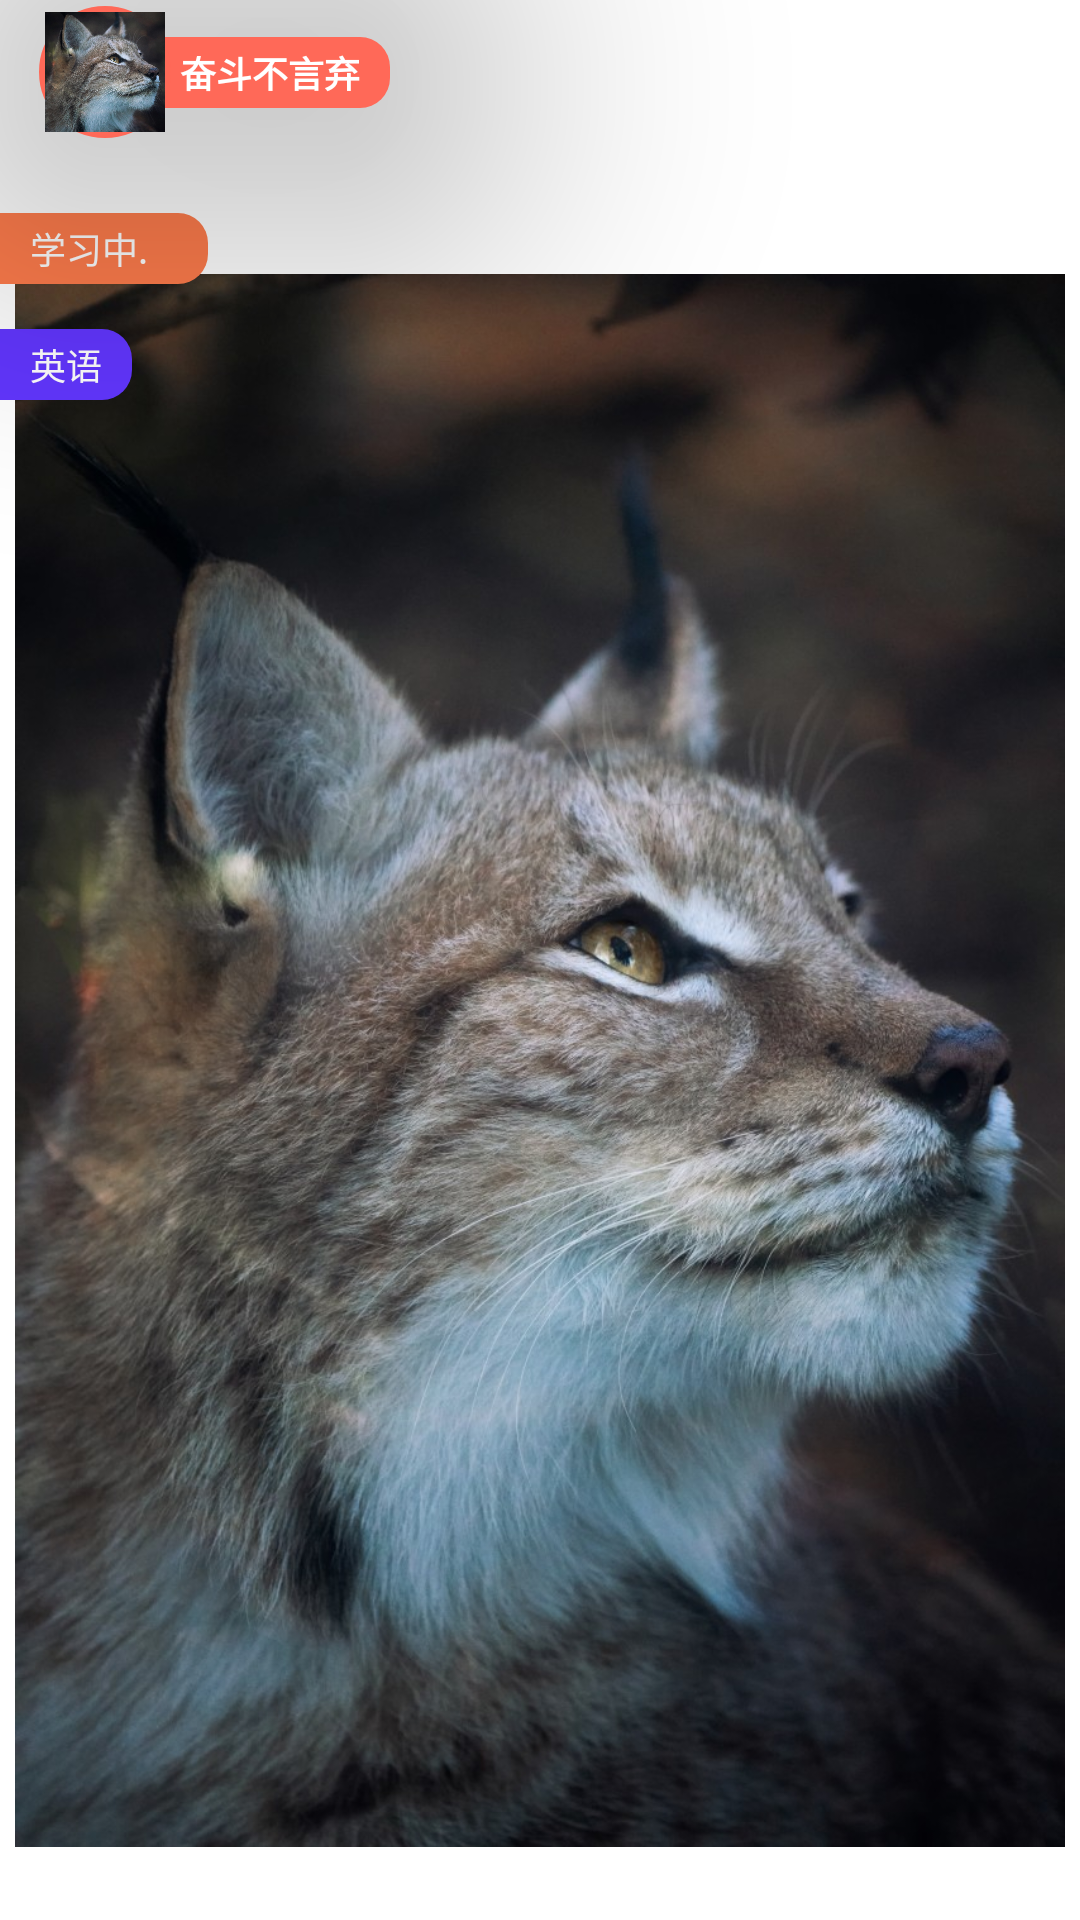

Here is an Android app screen rendered from its layout file. Give the layout XML and the strings, colors and styles it references.
<!-- AndroidManifest.xml: application theme Theme.MyTimingApplication -->
<!-- res/layout/diary_itemlist.xml -->
<?xml version="1.0" encoding="utf-8"?>
<androidx.constraintlayout.widget.ConstraintLayout xmlns:android="http://schemas.android.com/apk/res/android"
    xmlns:app="http://schemas.android.com/apk/res-auto"
    android:layout_width="match_parent"
    android:layout_height="wrap_content"
    android:layout_gravity="center"
    android:layout_marginHorizontal="5dp"
    android:layout_marginTop="10dp">

    <TextView
        android:id="@+id/tv_iconStrock"
        android:layout_width="44dp"
        android:layout_height="44dp"
        android:layout_marginLeft="13dp"
        android:layout_marginTop="2dp"
        android:background="@drawable/icon_line_shape"
        android:translationZ="100dp"
        app:layout_constraintLeft_toLeftOf="parent"
        app:layout_constraintTop_toTopOf="parent" />
    <TextView
        android:id="@+id/tv_studying_lines"
        android:layout_width="48dp"
        android:layout_height="48dp"
        android:layout_marginLeft="11dp"
        android:translationZ="60dp"
        android:visibility="gone"
        android:background="@drawable/studying_lines_shape"
        app:layout_constraintLeft_toLeftOf="parent"
        app:layout_constraintTop_toTopOf="parent"/>

    <ImageView
        android:id="@+id/img_headIcon"
        android:layout_width="40dp"
        android:layout_height="40dp"
        android:layout_marginLeft="15dp"
        android:layout_marginTop="4dp"
        android:scaleType="centerCrop"
        android:src="@drawable/head_photo"
        android:translationZ="100dp"
        app:layout_constraintLeft_toLeftOf="parent"
        app:layout_constraintTop_toTopOf="parent" />

    <TextView
        android:id="@+id/tv_title"
        android:layout_width="wrap_content"
        android:layout_height="wrap_content"
        android:layout_marginLeft="50dp"
        android:background="@drawable/name_shape"
        android:paddingVertical="3dp"
        android:paddingLeft="10dp"
        android:paddingRight="10dp"
        android:text="奋斗不言弃"
        android:textColor="@color/white"
        android:textSize="12dp"
        android:textStyle="bold"
        android:translationZ="75dp"
        app:layout_constraintBottom_toBottomOf="@id/img_headIcon"
        app:layout_constraintLeft_toLeftOf="parent"
        app:layout_constraintTop_toTopOf="@id/img_headIcon" />


    <androidx.constraintlayout.widget.ConstraintLayout
        android:id="@+id/cl_diary"
        android:layout_width="match_parent"
        android:layout_height="wrap_content"
        android:layout_marginTop="22dp"
        android:background="@drawable/background_shape"
        android:paddingBottom="15dp"
        app:layout_constraintBottom_toBottomOf="parent"
        app:layout_constraintTop_toTopOf="parent">

        <ImageView
            android:id="@+id/img_homePage"
            android:layout_width="match_parent"
            android:layout_height="wrap_content"
            android:layout_marginLeft="5dp"
            android:layout_marginTop="30dp"
            android:layout_marginRight="5dp"
            android:src="@drawable/head_photo"
            app:layout_constraintBottom_toTopOf="@+id/tv_label"
            app:layout_constraintLeft_toLeftOf="@id/cl_diary"
            app:layout_constraintTop_toTopOf="@id/cl_diary" />

        <TextView
            android:id="@+id/tv_label"
            android:layout_width="wrap_content"
            android:layout_height="wrap_content"
            android:layout_marginLeft="15dp"
            android:layout_marginTop="20dp"
            android:layout_marginRight="20dp"
            android:ellipsize="end"
            android:singleLine="true"
            android:text="#奋斗不言弃"
            android:textColor="@color/textcolor_100"
            android:textSize="16dp"
            android:textStyle="bold"
            app:layout_constrainedWidth="true"
            app:layout_constraintHorizontal_bias="0"
            app:layout_constraintLeft_toLeftOf="parent"
            app:layout_constraintRight_toRightOf="parent"
            app:layout_constraintTop_toBottomOf="@id/img_homePage" />

        <TextView
            android:id="@+id/tv_content"
            android:layout_width="match_parent"
            android:layout_height="wrap_content"
            android:layout_marginLeft="15dp"
            android:layout_marginTop="5dp"
            android:layout_marginRight="10dp"
            android:ellipsize="end"
            android:maxLines="2"
            android:text="人生所有的努力无非是两种结果\n见效或者见笑,做好遇见前者的准备,做好遇见后者的从容"
            android:textColor="@color/black"
            android:textSize="16dp"
            android:textStyle="bold"
            app:layout_constraintLeft_toLeftOf="parent"
            app:layout_constraintTop_toBottomOf="@id/tv_label" />

        <TextView
            android:id="@+id/tv_studing"
            android:layout_width="wrap_content"
            android:layout_height="wrap_content"
            android:layout_marginTop="30dp"
            android:background="@drawable/corner_shape"
            android:paddingVertical="3dp"
            android:paddingLeft="10dp"
            android:paddingRight="20dp"
            android:text="学习中."
            android:textColor="@color/white"
            android:textSize="12dp"
            app:layout_constraintLeft_toLeftOf="parent"
            app:layout_constraintTop_toTopOf="@id/img_homePage" />

        <TextView
            android:id="@+id/tv_studyType"
            android:layout_width="wrap_content"
            android:layout_height="wrap_content"
            android:layout_marginTop="15dp"
            android:background="@drawable/studytype_shape"
            android:ellipsize="end"
            android:maxWidth="100dp"
            android:paddingHorizontal="10dp"
            android:paddingVertical="3dp"
            android:singleLine="true"
            android:text="英语"
            android:textColor="@color/white"
            android:textSize="12dp"
            app:layout_constraintLeft_toLeftOf="parent"
            app:layout_constraintTop_toBottomOf="@+id/tv_studing" />

        <View
            android:id="@+id/view_line"
            android:layout_width="match_parent"
            android:layout_height="1dp"
            android:layout_marginTop="20dp"
            android:background="@color/backcolor_100"
            app:layout_constraintTop_toBottomOf="@+id/tv_content" />

        <ImageView
            android:id="@+id/img_heart"
            android:layout_width="wrap_content"
            android:layout_height="wrap_content"
            android:layout_marginTop="15dp"
            android:src="@drawable/time_list"
            app:layout_constraintHorizontal_bias="0.2"
            app:layout_constraintLeft_toLeftOf="parent"
            app:layout_constraintRight_toLeftOf="@+id/view_line2"
            app:layout_constraintTop_toTopOf="@id/view_line" />

        <View
            android:id="@+id/view_line2"
            android:layout_width="1dp"
            android:layout_height="30dp"
            android:background="@color/backcolor_100"
            app:layout_constraintBottom_toBottomOf="@+id/img_heart"
            app:layout_constraintLeft_toRightOf="@id/img_heart"
            app:layout_constraintRight_toLeftOf="@id/img_morePeople"
            app:layout_constraintTop_toTopOf="@+id/img_heart" />

        <ImageView
            android:id="@+id/img_morePeople"
            android:layout_width="wrap_content"
            android:layout_height="wrap_content"
            android:src="@drawable/more_shape_list"

            app:layout_constraintBottom_toBottomOf="@id/view_line2"
            app:layout_constraintLeft_toRightOf="@id/view_line2"
            app:layout_constraintRight_toRightOf="parent"
            app:layout_constraintTop_toTopOf="@id/view_line2" />
    </androidx.constraintlayout.widget.ConstraintLayout>
</androidx.constraintlayout.widget.ConstraintLayout>
<!-- resources referenced by this layout -->
<resources>
  <color name="backcolor_100">#F5F5F5</color>
  <color name="black">#FF000000</color>
  <color name="textcolor_100">#5094F3</color>
  <color name="white">#FFFFFFFF</color>
  <!-- drawable corner_shape (drawable) -->
  <?xml version="1.0" encoding="utf-8"?>
  <shape xmlns:android="http://schemas.android.com/apk/res/android">
      <corners android:bottomRightRadius="10dp" android:topRightRadius="10dp" />
      <solid android:color="@color/studingcolor_100"/>
  </shape>
  <!-- drawable head_photo: jpg bitmap (drawable-v24, 190880 bytes) -->
  <!-- drawable icon_line_shape (drawable) -->
  <?xml version="1.0" encoding="utf-8"?>
  <shape xmlns:android="http://schemas.android.com/apk/res/android">
  <corners android:radius="27dp"/>
      <stroke android:width="2dp" android:color="@color/headcolor_100"/>
  </shape>
  <!-- drawable more_shape_list (drawable) -->
  <?xml version="1.0" encoding="utf-8"?>
  <layer-list xmlns:android="http://schemas.android.com/apk/res/android">
      <item
          android:width="100dp"
          android:height="30dp"
          android:drawable="@drawable/top1" />
  </layer-list>
  <!-- drawable name_shape (drawable) -->
  <?xml version="1.0" encoding="utf-8"?>
  <shape xmlns:android="http://schemas.android.com/apk/res/android">
      <corners android:topRightRadius="10dp" android:bottomRightRadius="10dp" />
      <solid android:color="@color/headcolor_100" />
  </shape>
  <!-- drawable studying_lines_shape (drawable) -->
  <?xml version="1.0" encoding="utf-8"?>
  <shape xmlns:android="http://schemas.android.com/apk/res/android">
      <corners android:radius="30dp" />
      <stroke
          android:width="1dp"
          android:color="@color/studingcolor_100" />
  </shape>
  <!-- drawable studytype_shape (drawable) -->
  <?xml version="1.0" encoding="utf-8"?>
  <shape xmlns:android="http://schemas.android.com/apk/res/android">
      <corners android:bottomRightRadius="10dp" android:topRightRadius="10dp" />
      <solid android:color="@color/studytypecolor_100"/>
  </shape>
  <!-- drawable time_list (drawable-v24) -->
  <?xml version="1.0" encoding="utf-8"?>
  <layer-list xmlns:android="http://schemas.android.com/apk/res/android">
      <item
          android:width="40dp"
          android:height="40dp"
          android:drawable="@drawable/time" />
  </layer-list>
  <style name="Theme.MyTimingApplication" parent="Theme.MaterialComponents.DayNight.DarkActionBar">
          
          <item name="colorPrimary">@color/purple_500</item>
          <item name="colorPrimaryVariant">@color/purple_700</item>
          <item name="colorOnPrimary">@color/white</item>
          
          <item name="colorSecondary">@color/teal_200</item>
          <item name="colorSecondaryVariant">@color/teal_700</item>
          <item name="colorOnSecondary">@color/black</item>
          
          <item name="android:statusBarColor" tools:targetApi="l">?attr/colorPrimaryVariant</item>
          
      </style>
  <color name="studingcolor_100">#FF7C4C</color>
  <color name="headcolor_100">#FF6958</color>
  <!-- drawable top1: png bitmap (drawable-v24, 35915 bytes) -->
  <color name="studytypecolor_100">#6236FF</color>
  <!-- drawable time: png bitmap (drawable-v24, 1155 bytes) -->
  <color name="purple_500">#FF6200EE</color>
  <color name="purple_700">#FF3700B3</color>
  <color name="teal_200">#FF03DAC5</color>
  <color name="teal_700">#FF018786</color>
</resources>
